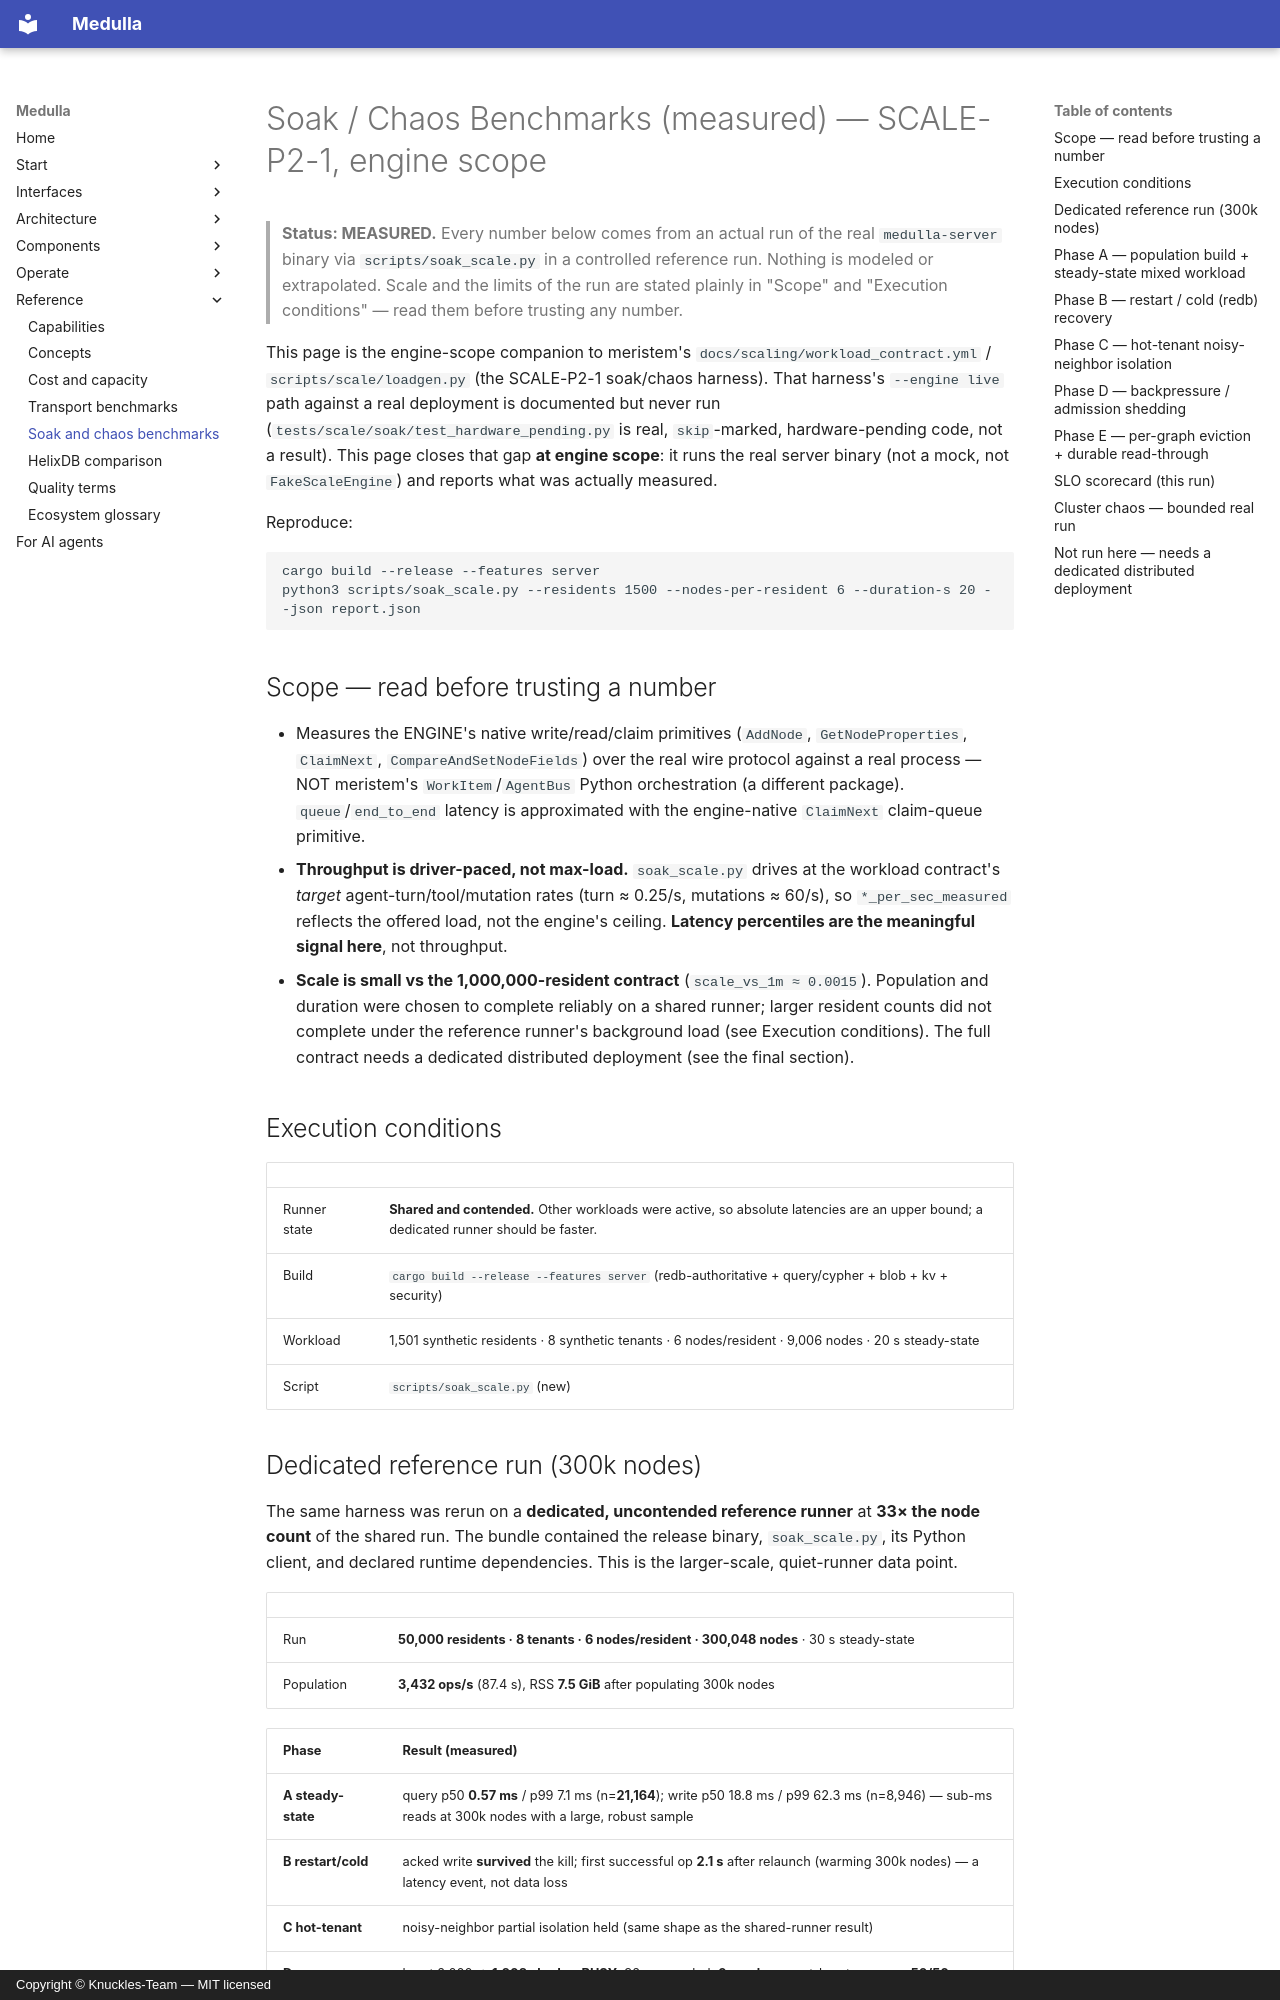

repository: Knuckles-Team/medulla · page: benchmarks-soak/index.html · generator: mkdocs · copyright: Copyright © Knuckles-Team — MIT licensed

# Soak / Chaos Benchmarks (measured) — SCALE-P2-1, engine scope

> **Status: MEASURED.** Every number below comes from an actual run of the real
> `medulla-server` binary via `scripts/soak_scale.py` in a controlled
> reference run. Nothing is modeled or extrapolated. Scale and the limits
> of the run are stated plainly in "Scope" and "Execution conditions" — read them before
> trusting any number.

This page is the engine-scope companion to meristem's
`docs/scaling/workload_contract.yml` / `scripts/scale/loadgen.py` (the SCALE-P2-1
soak/chaos harness). That harness's `--engine live` path against a real deployment
is documented but never run (`tests/scale/soak/test_hardware_pending.py` is real,
`skip`-marked, hardware-pending code, not a result). This page closes that gap **at
engine scope**: it runs the real server binary (not a mock, not `FakeScaleEngine`)
and reports what was actually measured.

Reproduce:

```bash
cargo build --release --features server
python3 scripts/soak_scale.py --residents 1500 --nodes-per-resident 6 --duration-s 20 --json report.json
```

## Scope — read before trusting a number

* Measures the ENGINE's native write/read/claim primitives (`AddNode`,
  `GetNodeProperties`, `ClaimNext`, `CompareAndSetNodeFields`) over the real wire
  protocol against a real process — NOT meristem's `WorkItem`/`AgentBus`
  Python orchestration (a different package). `queue`/`end_to_end` latency is
  approximated with the engine-native `ClaimNext` claim-queue primitive.
* **Throughput is driver-paced, not max-load.** `soak_scale.py` drives at the
  workload contract's *target* agent-turn/tool/mutation rates (turn ≈ 0.25/s,
  mutations ≈ 60/s), so `*_per_sec_measured` reflects the offered load, not the
  engine's ceiling. **Latency percentiles are the meaningful signal here**, not
  throughput.
* **Scale is small vs the 1,000,000-resident contract** (`scale_vs_1m ≈ 0.0015`).
  Population and duration were chosen to complete reliably on a shared runner; larger
  resident counts did not complete under the reference runner's background load
  (see Execution conditions). The full contract needs a dedicated distributed
  deployment (see the final section).

## Execution conditions

| | |
|---|---|
| Runner state | **Shared and contended.** Other workloads were active, so absolute latencies are an upper bound; a dedicated runner should be faster. |
| Build | `cargo build --release --features server` (redb-authoritative + query/cypher + blob + kv + security) |
| Workload | 1,501 synthetic residents · 8 synthetic tenants · 6 nodes/resident · 9,006 nodes · 20 s steady-state |
| Script | `scripts/soak_scale.py` (new) |
